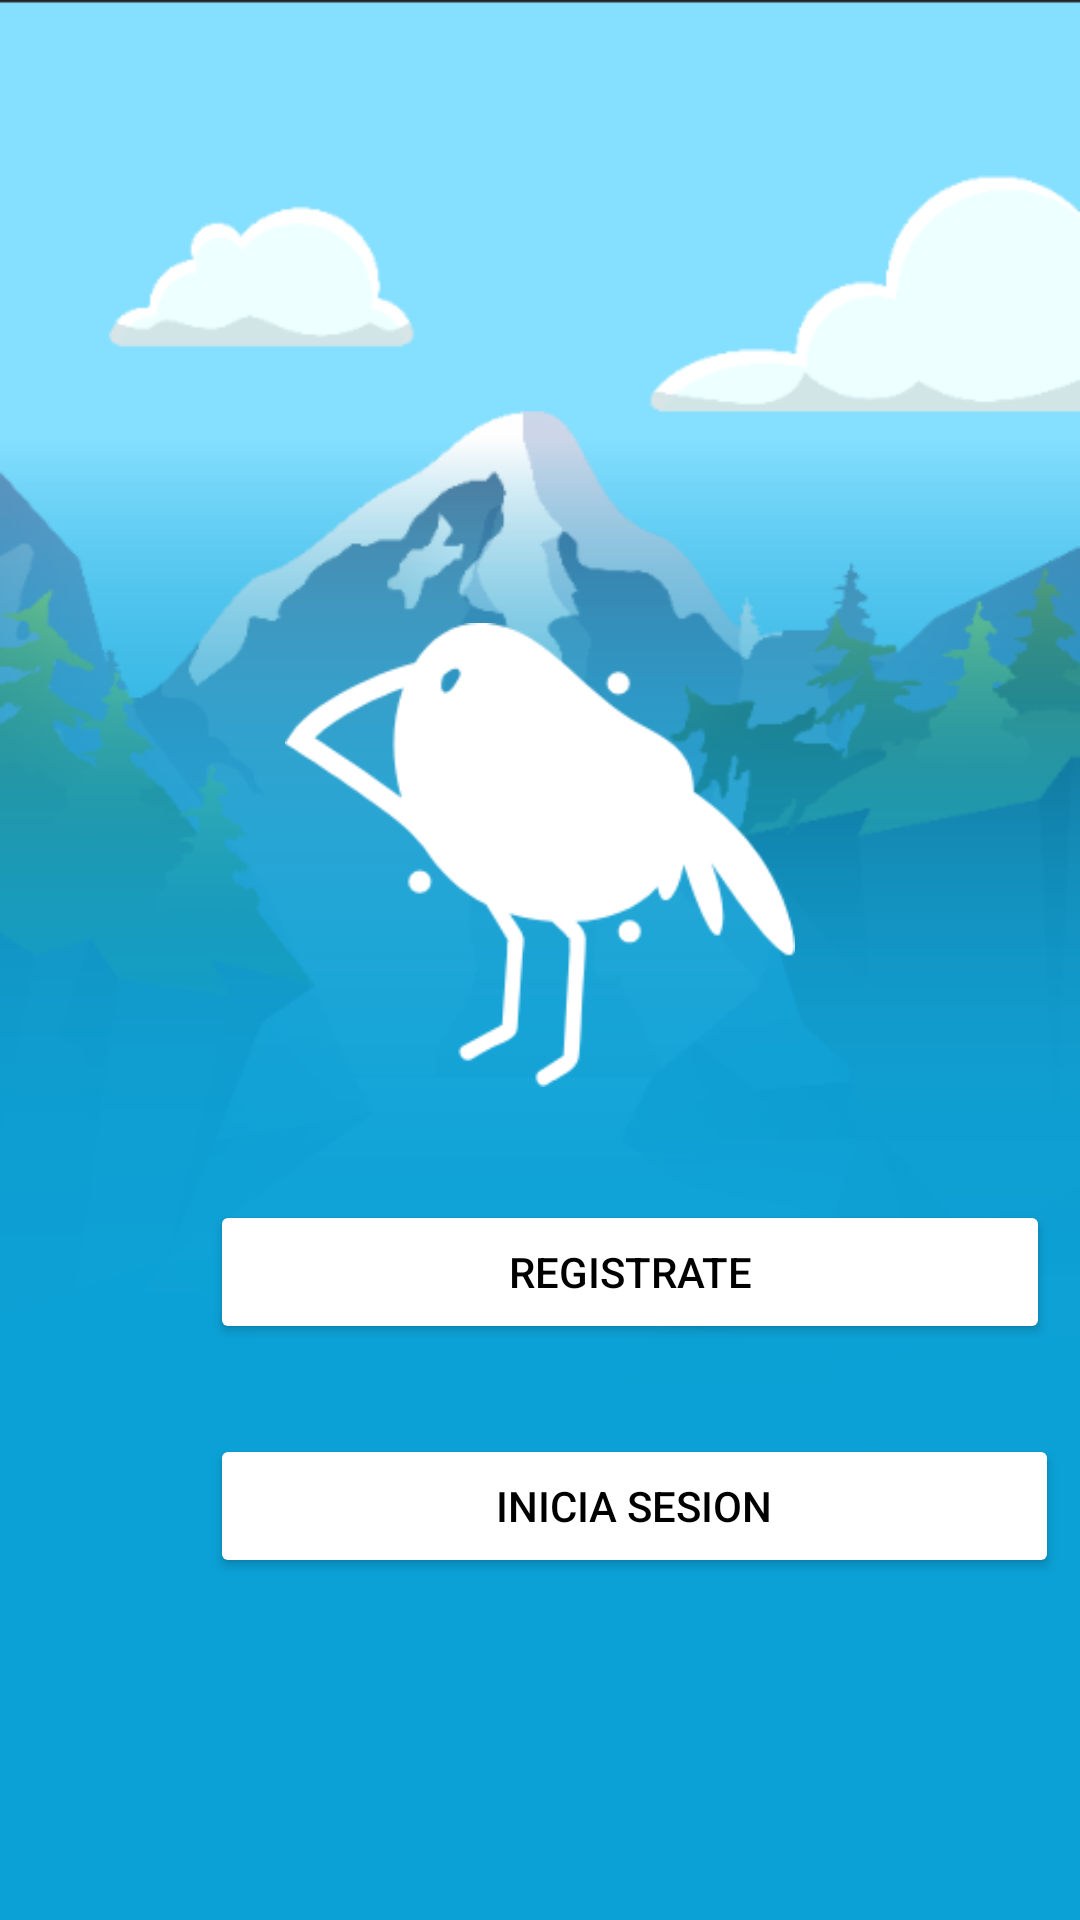

Produce the Android XML layout that renders to this screen, including the resource entries it uses.
<!-- AndroidManifest.xml: application theme Theme.AppCompat.Light.NoActionBar -->
<!-- res/layout/activity_inicio_sesion.xml -->
<?xml version="1.0" encoding="utf-8"?>
<LinearLayout xmlns:android="http://schemas.android.com/apk/res/android"
    xmlns:app="http://schemas.android.com/apk/res-auto"
    xmlns:tools="http://schemas.android.com/tools"
    android:layout_width="match_parent"
    android:layout_height="match_parent"
    android:orientation="vertical"
    tools:context=".inicioSesion"
    android:background="@drawable/app002">


    <ImageView
        android:id="@+id/imageView7"
        android:layout_width="170dp"
        android:layout_height="170dp"
        android:layout_gravity="center"
        app:srcCompat="@drawable/grupo109"
        android:layout_marginTop="200dp"
        />

    <Button
        android:id="@+id/btnRegistrarse"
        android:layout_width="280dp"
        android:layout_height="wrap_content"
        android:layout_marginTop="30dp"
        android:layout_marginLeft="70dp"
        android:text="Registrate"
        android:backgroundTint="@color/white"
        android:textColor="@color/black"
        />

    <Button
        android:id="@+id/btnIniciarSesion"
        android:layout_width="283dp"
        android:layout_height="wrap_content"
        android:layout_marginLeft="70dp"
        android:layout_marginTop="30dp"
        android:text="Inicia sesion"
        android:backgroundTint="@color/white"
        android:textColor="@color/black"/>


</LinearLayout>
<!-- resources referenced by this layout -->
<resources>
  <color name="black">#FF000000</color>
  <color name="white">#FFFFFFFF</color>
  <!-- drawable app002: png bitmap (drawable-v24, 48421 bytes) -->
  <!-- drawable grupo109: png bitmap (drawable-mdpi, 8571 bytes) -->
</resources>
